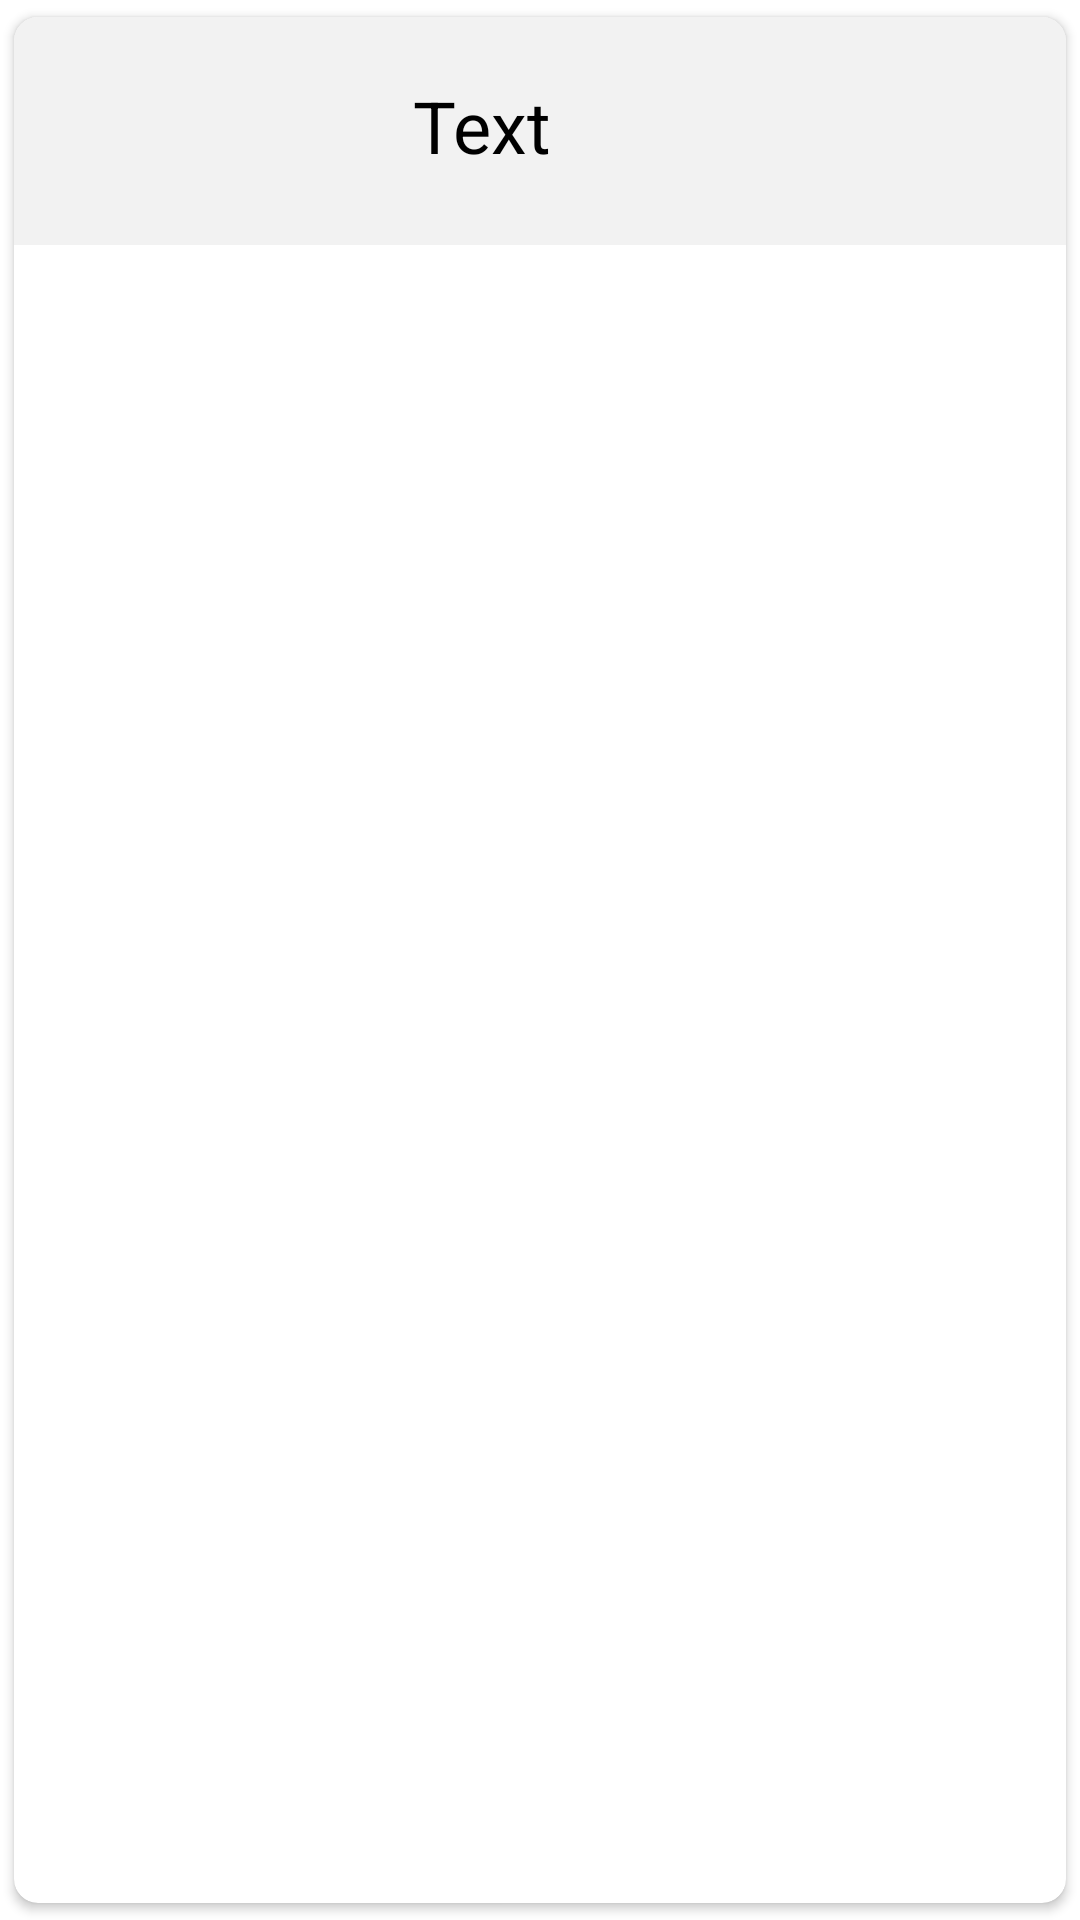

Produce the Android XML layout that renders to this screen, including the resource entries it uses.
<!-- AndroidManifest.xml: application theme Theme.PCBuilder -->
<!-- res/layout/card_view_design.xml -->
<?xml version="1.0" encoding="utf-8"?>
<androidx.cardview.widget.CardView xmlns:android="http://schemas.android.com/apk/res/android"
    android:layout_width="match_parent"
    android:layout_height="wrap_content"
    xmlns:app="http://schemas.android.com/apk/res-auto"
    android:id="@+id/CardViewDesign"
    app:cardUseCompatPadding="true"
    app:cardCornerRadius="8dp"
    android:elevation="5dp"
    app:cardPreventCornerOverlap="true">

    <LinearLayout
        android:layout_width="match_parent"
        android:layout_height="wrap_content"
        android:orientation="horizontal"
        android:background="@color/light_cream">

        <ImageView
            android:layout_width="40dp"
            android:layout_height="40dp"
            android:id="@+id/CardImg"
            android:layout_marginLeft="75dp"
            android:layout_marginTop="18dp"
            android:layout_marginBottom="18dp" />

        <TextView
            android:layout_width="wrap_content"
            android:layout_height="wrap_content"
            android:text="Text"
            android:textColor="@color/black"
            android:textSize="24dp"
            android:layout_marginLeft="18dp"
            android:layout_marginTop="20dp"
            android:layout_marginBottom="20dp"
            android:id="@+id/CardText"/>

    </LinearLayout>

</androidx.cardview.widget.CardView>
<!-- resources referenced by this layout -->
<resources>
  <color name="black">#FF000000</color>
  <color name="light_cream">#F2F2F2</color>
  <style name="Theme.PCBuilder" parent="Theme.MaterialComponents.Light.NoActionBar">
          
          <item name="colorPrimary">@color/blue</item>
          <item name="colorPrimaryVariant">@color/purple_700</item>
          <item name="colorOnPrimary">@color/white</item>
          
          <item name="colorSecondary">@color/teal_200</item>
          <item name="colorSecondaryVariant">@color/teal_700</item>
          <item name="colorOnSecondary">@color/black</item>
          
          <item name="android:statusBarColor" tools:targetApi="l">@color/black</item>
          
      </style>
  <color name="blue">#1589FF</color>
  <color name="purple_700">#FF3700B3</color>
  <color name="white">#FFFFFFFF</color>
  <color name="teal_200">#FF03DAC5</color>
  <color name="teal_700">#FF018786</color>
</resources>
